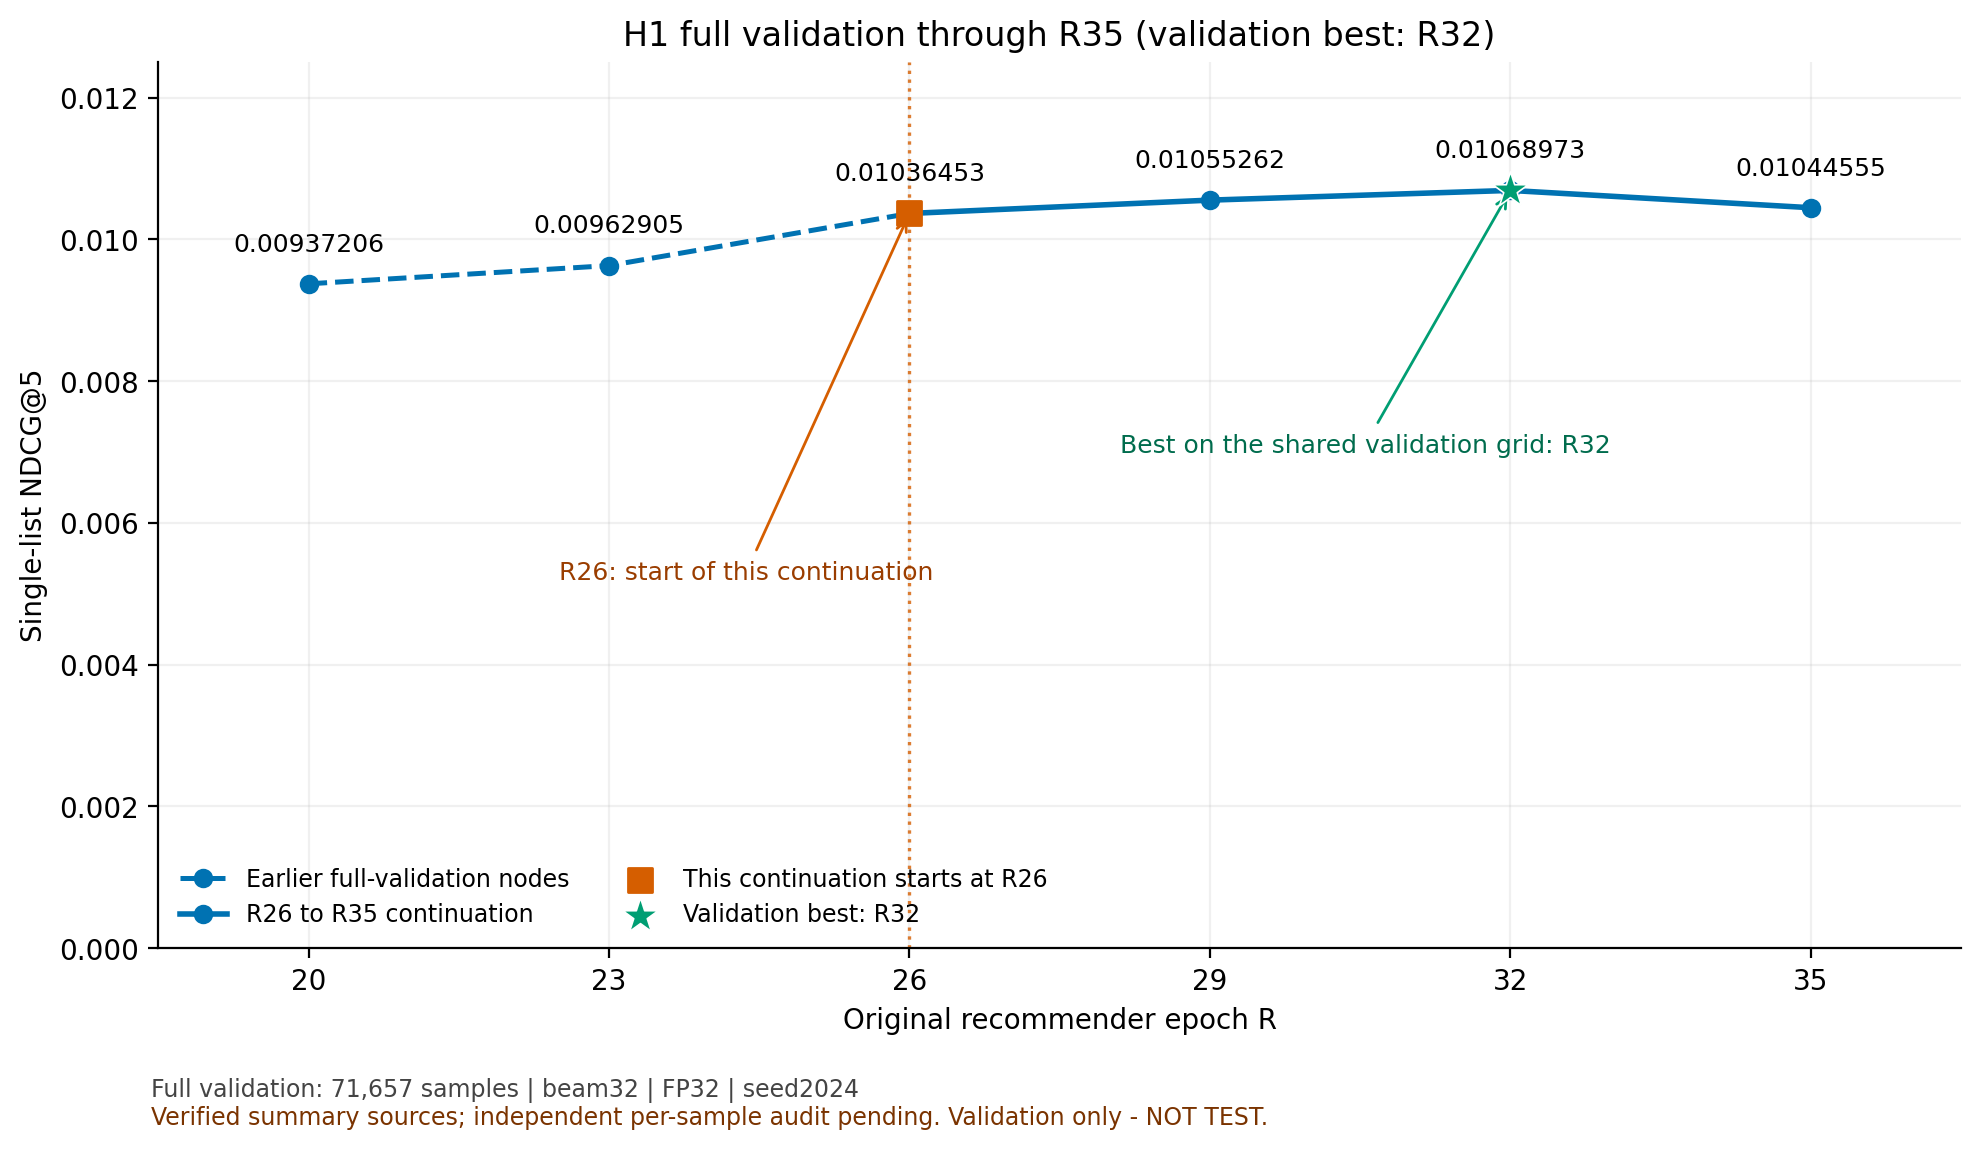

Values plotted in this chart, from the file beside it:
epoch, ndcg5, source_kind, continuation_start, validation_best, summary_sha256, checkpoint_sha256, evidence_sha256, examples, beam, inference_precision, independent_per_sample_audit, split
20, 0.009372, historical, False, False, d457c373647fa0d80369e986858deb7a62c27bcd…, a672ea4d31be5281c2c24c1c7e774bc27eb7e679…, 0c8ccbb09c3b0ef69c70f3aca2d37ea59d3e76f2…, 71657, 32, fp32, False, validation
23, 0.009629, historical, False, False, 9910012060faae7c4e22c604b326fc3832bc4fbd…, 1dd0ceea3d6dd93492db5a5ab5d29762abe1fa73…, 0c8ccbb09c3b0ef69c70f3aca2d37ea59d3e76f2…, 71657, 32, fp32, False, validation
26, 0.01036, historical, True, False, b375e20ca859f2982019a8d37b882bd9035355bb…, 1e39813b34709e4c5741fe5ac64f2e7f2778fbc3…, 0c8ccbb09c3b0ef69c70f3aca2d37ea59d3e76f2…, 71657, 32, fp32, False, validation
29, 0.01055, new, False, False, 5b1d7f136249bae36a9383e872cebbc59b816b9e…, 1a9658a0895e84a1486341a08af29093693770a8…, 0c8ccbb09c3b0ef69c70f3aca2d37ea59d3e76f2…, 71657, 32, fp32, False, validation
32, 0.01069, new, False, True, e1f20727169bd0dd8ee4e805a63921d1c1d10c52…, b96ab6931b9b44939aae9564cbcaeec266440db3…, 0c8ccbb09c3b0ef69c70f3aca2d37ea59d3e76f2…, 71657, 32, fp32, False, validation
35, 0.01045, new, False, False, e713f53488f0321acd3ffb60e984b35177ec04cc…, df59a9bf8bd3e4d118f0c4082302d15fc5f76423…, 0c8ccbb09c3b0ef69c70f3aca2d37ea59d3e76f2…, 71657, 32, fp32, False, validation
